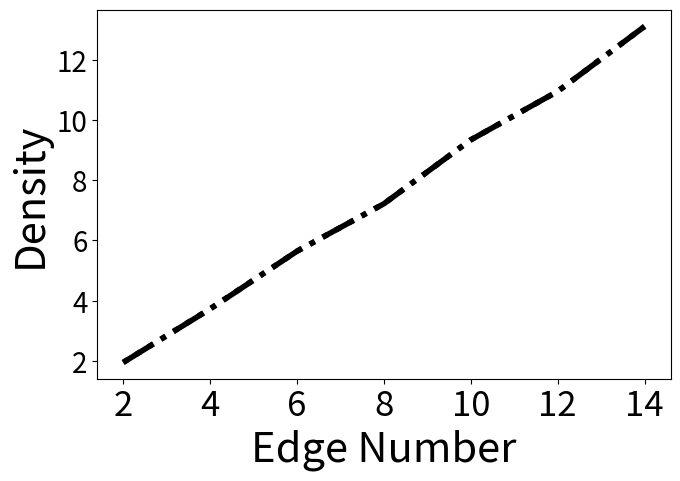

This chart was generated by the following Python code:

import matplotlib.pyplot as plt

plt.figure(figsize=(7.4,4.8))
x = [2,4,6,8,10,12,14]#点的横坐标
ImprovedVd = [ 1.9511343804537522, 3.725170068027211, 5.64375, 7.219631901840491, 9.341463414634147, 10.951865222623345, 13.106971153846153]#线1的纵坐标
NormalVd = [1.9511343804537522, 3.732142857142857, 5.643304130162703, 7.219631901840491, 9.341880341880342, 10.951865222623345, 13.106971153846153]#线2的纵坐标
plt.plot(x,ImprovedVd,'-.',linewidth='4',color = 'black',label="ImprovedVd")#s-:方形
plt.plot(x,NormalVd,':',linewidth='4',color = 'black',label="NormalVd")#o-:圆形
plt.xlabel("Edge Number",fontsize=30)#横坐标名字
plt.ylabel("Density",fontsize=30)   # 纵坐标label
plt.xticks(fontsize=25)
plt.yticks(fontsize=20)
plt.show()